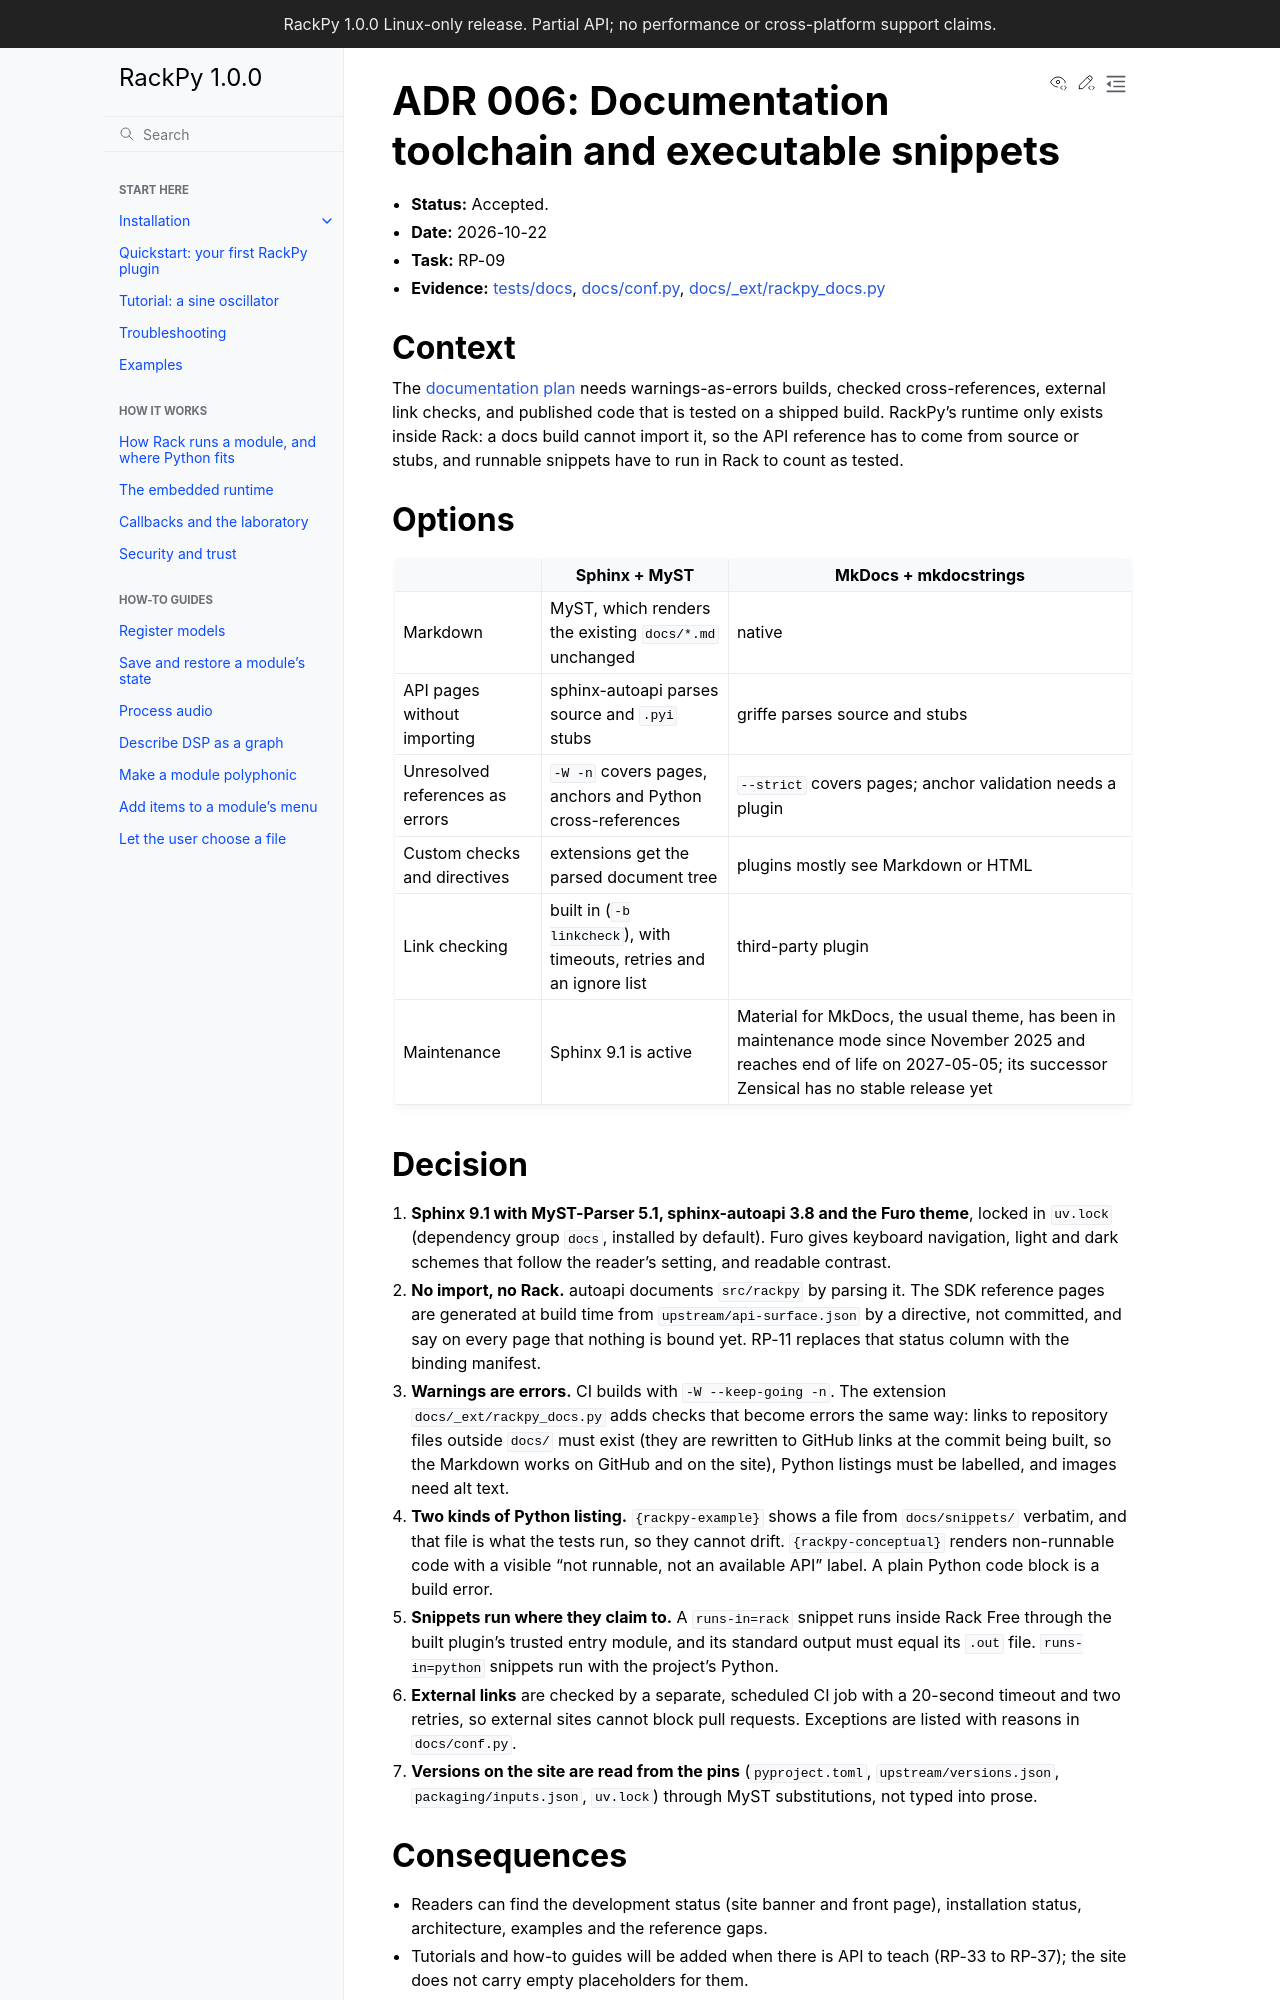

repository: feoh/RackPy · page: decisions/006-documentation-toolchain.html · generator: sphinx

# ADR 006: Documentation toolchain and executable snippets

- **Status:** Accepted.
- **Date:** 2026-10-22
- **Task:** RP-09
- **Evidence:** [tests/docs](../../tests/docs/test_build.py), [docs/conf.py](../conf.py),
  [docs/_ext/rackpy_docs.py](../_ext/rackpy_docs.py)

## Context

The [documentation plan](../documentation.md) needs warnings-as-errors builds,
checked cross-references, external link checks, and published code that is
tested on a shipped build. RackPy's runtime only exists inside Rack: a docs
build cannot import it, so the API reference has to come from source or stubs,
and runnable snippets have to run in Rack to count as tested.

## Options

| | Sphinx + MyST | MkDocs + mkdocstrings |
| --- | --- | --- |
| Markdown | MyST, which renders the existing `docs/*.md` unchanged | native |
| API pages without importing | sphinx-autoapi parses source and `.pyi` stubs | griffe parses source and stubs |
| Unresolved references as errors | `-W -n` covers pages, anchors and Python cross-references | `--strict` covers pages; anchor validation needs a plugin |
| Custom checks and directives | extensions get the parsed document tree | plugins mostly see Markdown or HTML |
| Link checking | built in (`-b linkcheck`), with timeouts, retries and an ignore list | third-party plugin |
| Maintenance | Sphinx 9.1 is active | Material for MkDocs, the usual theme, has been in maintenance mode since November 2025 and reaches end of life on 2027-05-05; its successor Zensical has no stable release yet |

## Decision

1. **Sphinx 9.1 with MyST-Parser 5.1, sphinx-autoapi 3.8 and the Furo theme**,
   locked in `uv.lock` (dependency group `docs`, installed by default). Furo
   gives keyboard navigation, light and dark schemes that follow the reader's
   setting, and readable contrast.
2. **No import, no Rack.** autoapi documents `src/rackpy` by parsing it. The
   SDK reference pages are generated at build time from
   `upstream/api-surface.json` by a directive, not committed, and say on every
   page that nothing is bound yet. RP-11 replaces that status column with the
   binding manifest.
3. **Warnings are errors.** CI builds with `-W --keep-going -n`. The extension
   `docs/_ext/rackpy_docs.py` adds checks that become errors the same way:
   links to repository files outside `docs/` must exist (they are rewritten to
   GitHub links at the commit being built, so the Markdown works on GitHub and
   on the site), Python listings must be labelled, and images need alt text.
4. **Two kinds of Python listing.** `{rackpy-example}` shows a file from
   `docs/snippets/` verbatim, and that file is what the tests run, so they
   cannot drift. `{rackpy-conceptual}` renders non-runnable code with a visible
   "not runnable, not an available API" label. A plain Python code block is a
   build error.
5. **Snippets run where they claim to.** A `runs-in=rack` snippet runs inside
   Rack Free through the built plugin's trusted entry module, and its standard
   output must equal its `.out` file. `runs-in=python` snippets run with the
   project's Python.
6. **External links** are checked by a separate, scheduled CI job with a
   20-second timeout and two retries, so external sites cannot block pull
   requests. Exceptions are listed with reasons in `docs/conf.py`.
7. **Versions on the site are read from the pins** (`pyproject.toml`,
   `upstream/versions.json`, `packaging/inputs.json`, `uv.lock`) through MyST
   substitutions, not typed into prose.
